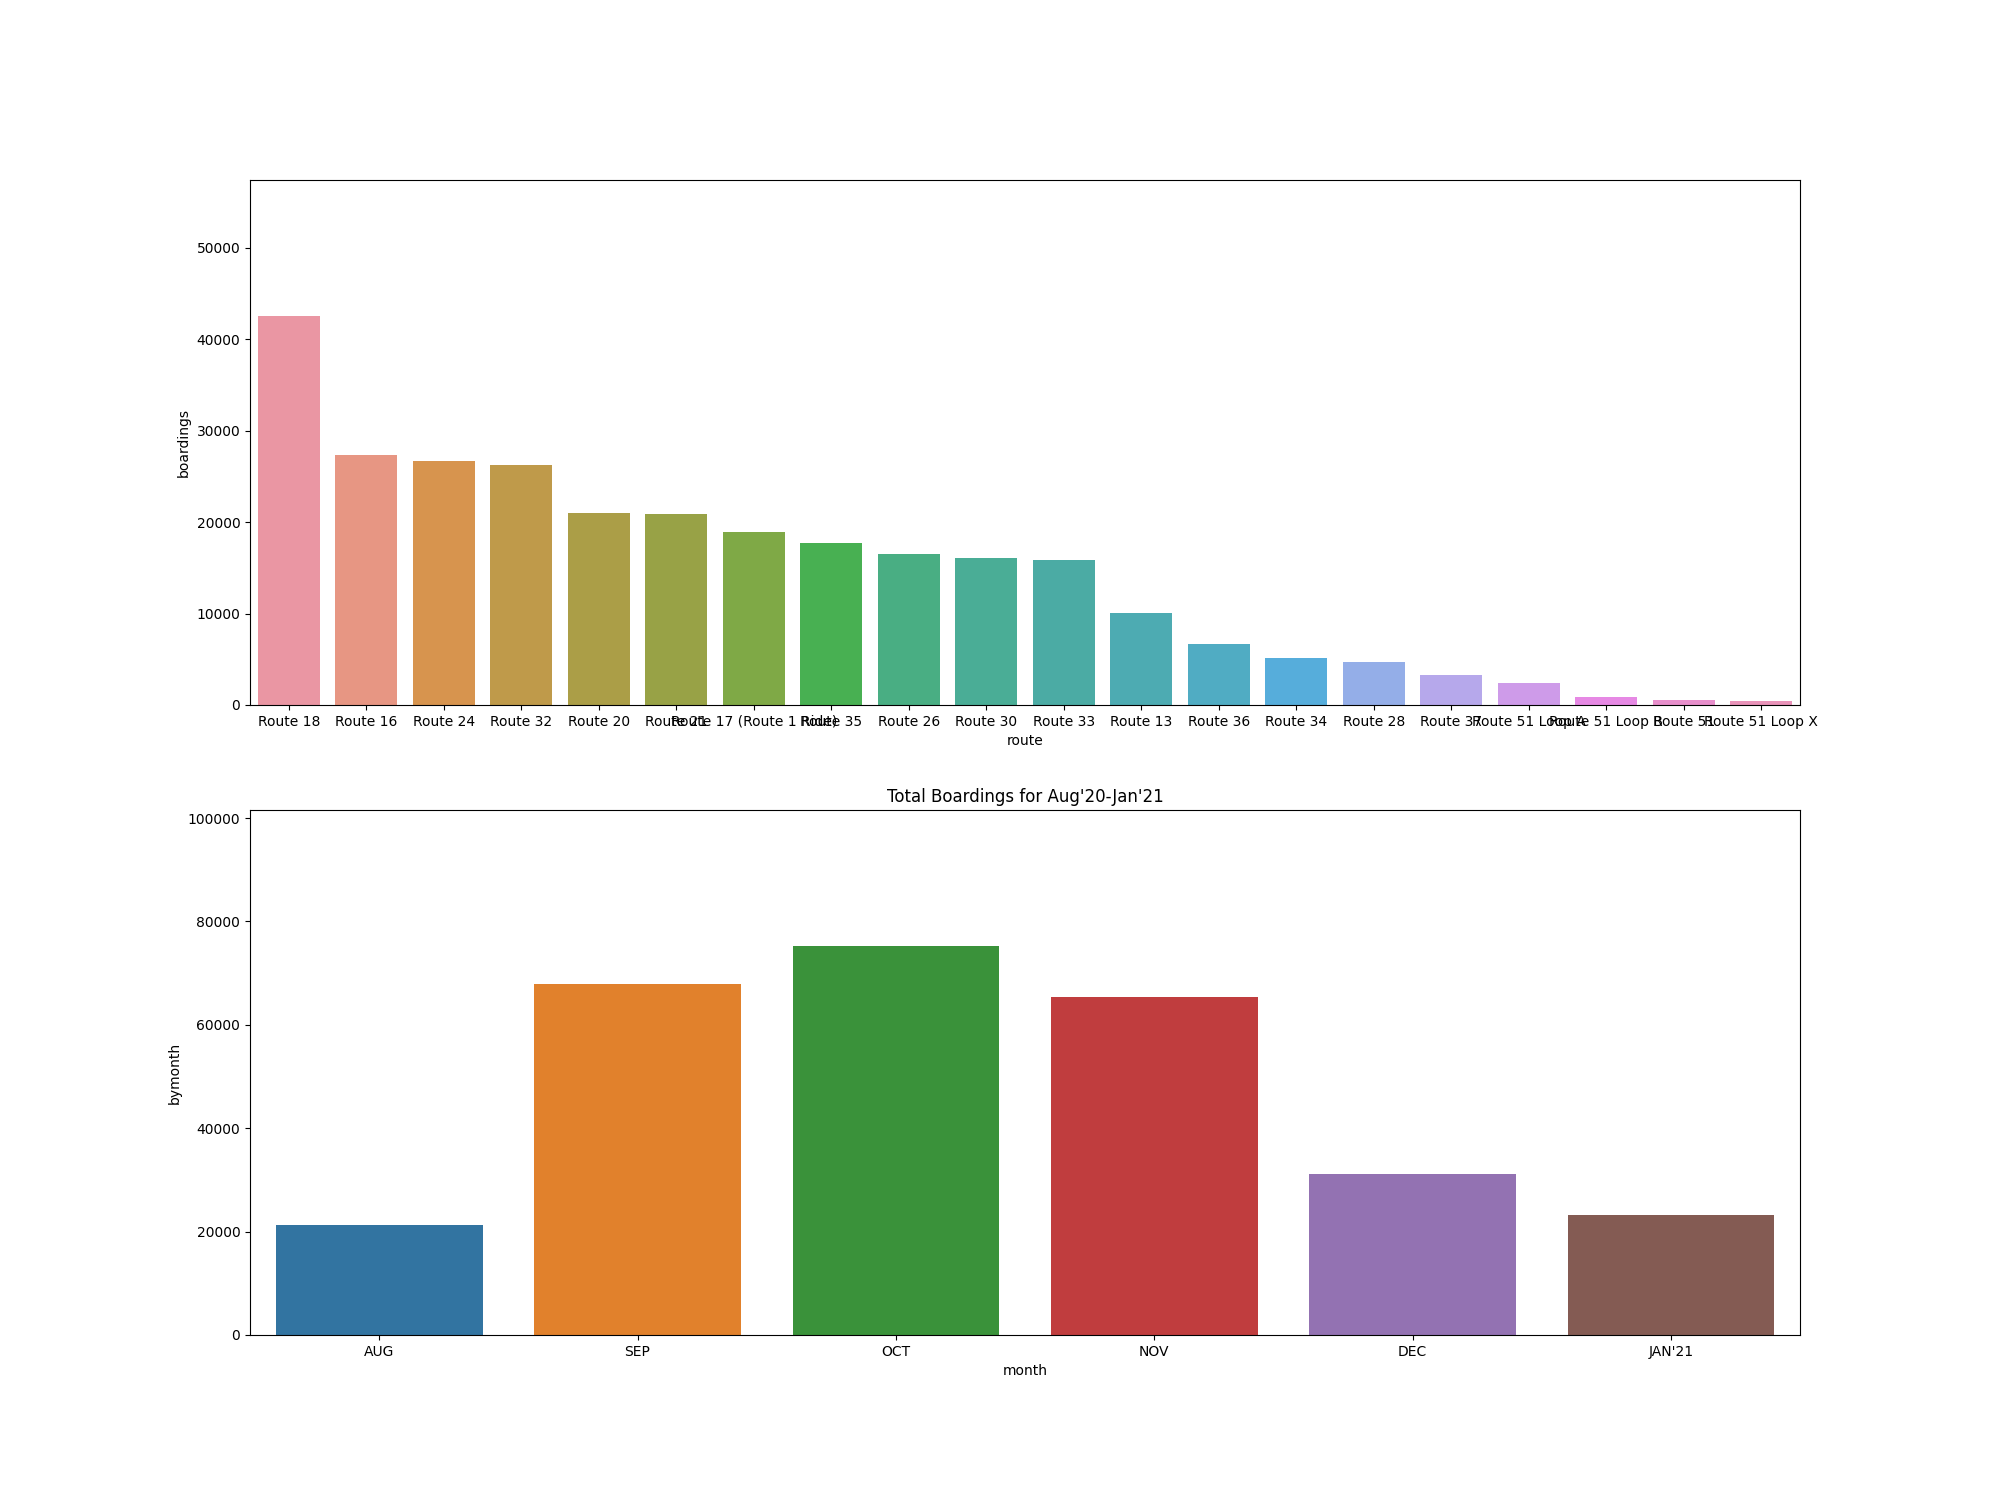

The data file committed next to this chart (first rows):
, route, boardings, alightings
0, Route 18, 42545, 42534
1, Route 16, 27335, 26896
2, Route 24, 26713, 26811
3, Route 32, 26305, 26788
4, Route 20, 21004, 20767
5, Route 21, 20934, 20706
6, Route 17 (Route 1 Ride), 18910, 18431
7, Route 35, 17713, 16943
8, Route 26, 16562, 16196
9, Route 30, 16050, 16347
10, Route 33, 15885, 16109
11, Route 13, 10014, 10034
12, Route 36, 6645, 6125
13, Route 34, 5158, 5297
14, Route 28, 4752, 4904
15, Route 37, 3242, 3019
16, Route 51 Loop A, 2452, 2500
17, Route 51 Loop B, 842, 841
18, Route 51, 511, 515
19, Route 51 Loop X, 428, 442
